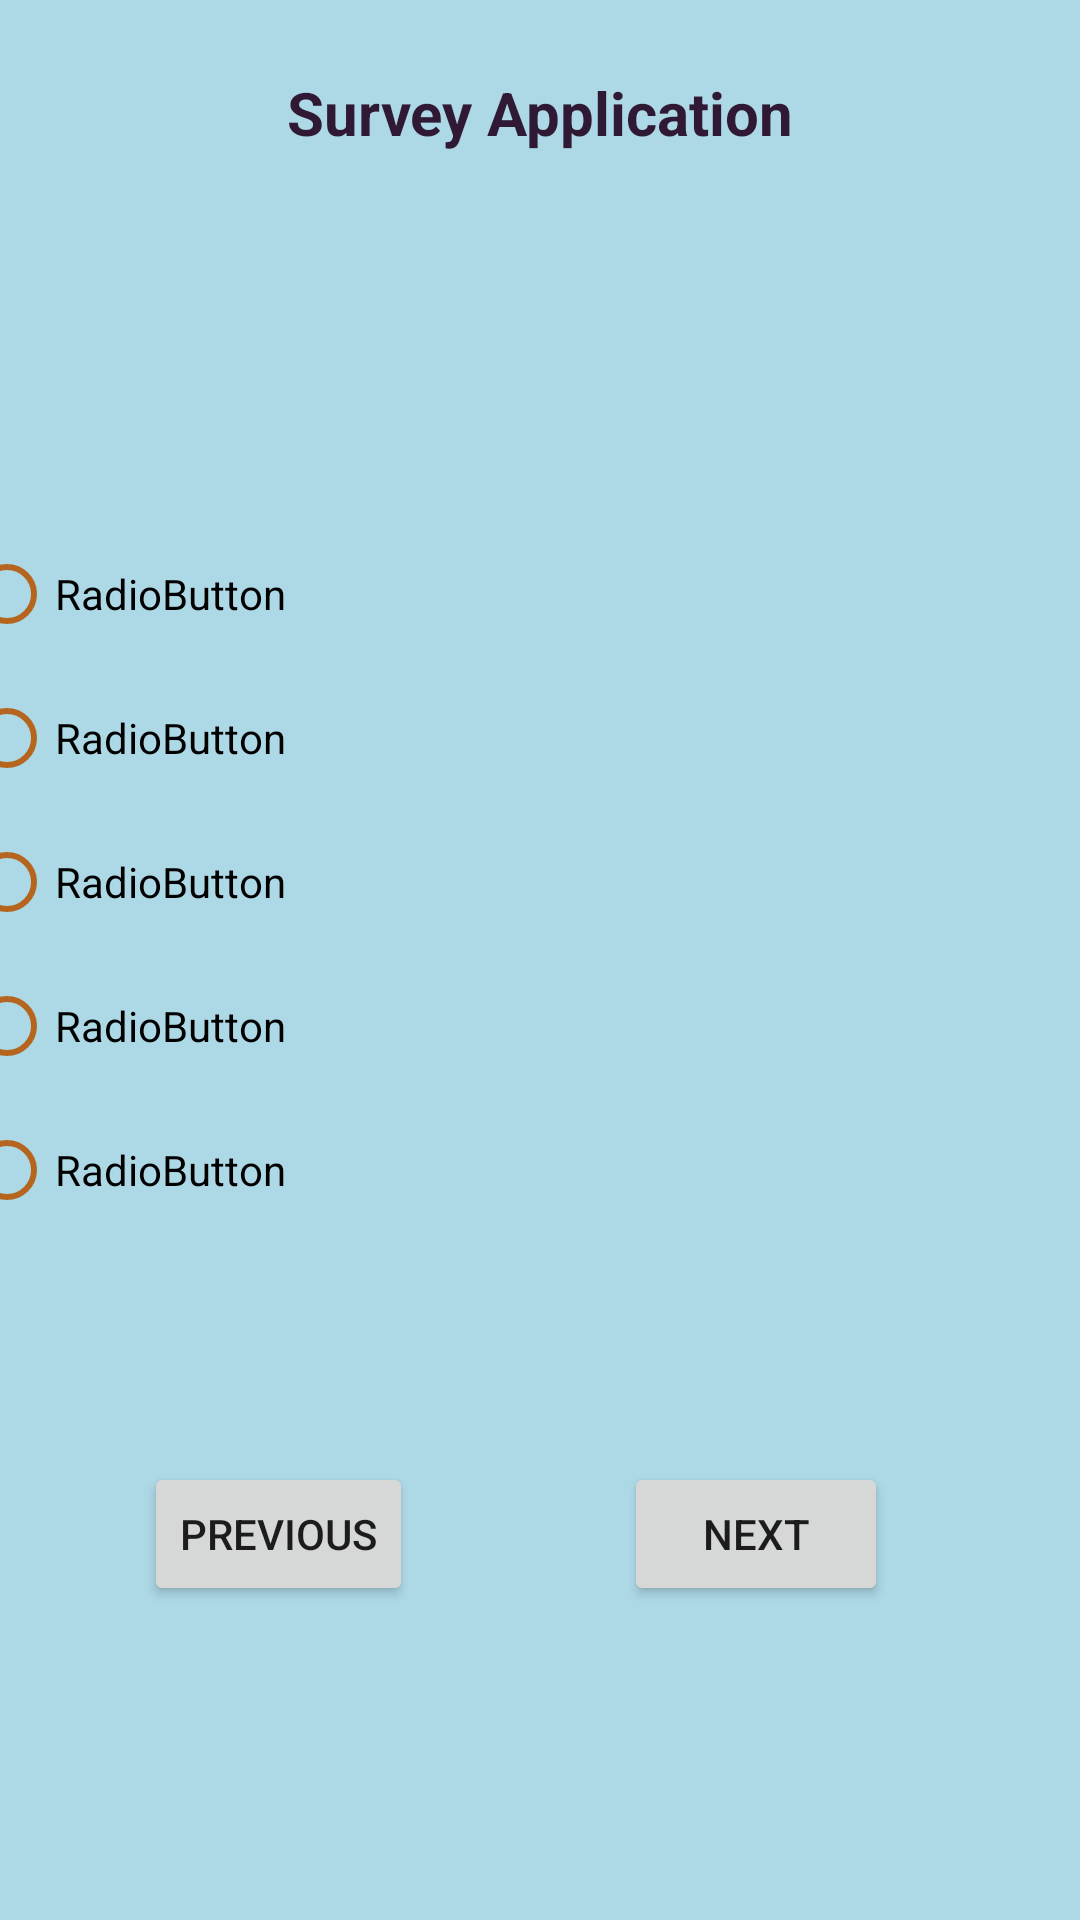

Write the Android layout XML for this screen, with the resource values it uses.
<!-- AndroidManifest.xml: application theme Theme.SurveyApplication -->
<!-- res/layout/activity_view_questions.xml -->
<?xml version="1.0" encoding="utf-8"?>
<androidx.constraintlayout.widget.ConstraintLayout xmlns:android="http://schemas.android.com/apk/res/android"
    xmlns:app="http://schemas.android.com/apk/res-auto"
    xmlns:tools="http://schemas.android.com/tools"
    android:layout_width="match_parent"
    android:layout_height="match_parent"
    android:background="#ADD8E6"
    tools:context=".Controller.ViewQuestions">

    <TextView
        android:id="@+id/chosenSurvey"
        android:layout_width="wrap_content"
        android:layout_height="wrap_content"
        android:layout_marginTop="24dp"
        android:text="Survey Application"
        android:textColor="#301934"
        android:textStyle="bold"
        android:textSize="20sp"
        app:layout_constraintEnd_toEndOf="parent"
        app:layout_constraintStart_toStartOf="parent"
        app:layout_constraintTop_toTopOf="parent" />

    <TextView
        android:id="@+id/question"
        android:layout_width="374dp"
        android:layout_height="71dp"
        android:layout_marginTop="28dp"
        android:text=""
        android:textColor="@color/black"
        android:textSize="20sp"
        android:textStyle="bold"
        app:layout_constraintEnd_toEndOf="parent"
        app:layout_constraintHorizontal_bias="0.567"
        app:layout_constraintStart_toStartOf="parent"
        app:layout_constraintTop_toBottomOf="@+id/chosenSurvey" />

    <RadioGroup
        android:id="@+id/answerGroup"
        android:layout_width="384dp"
        android:layout_height="262dp"
        android:layout_marginTop="24dp"
        app:layout_constraintEnd_toEndOf="parent"
        app:layout_constraintHorizontal_bias="0.592"
        app:layout_constraintStart_toStartOf="parent"
        app:layout_constraintTop_toBottomOf="@+id/question">

        <RadioButton
            android:id="@+id/a1"
            android:layout_width="match_parent"
            android:layout_height="wrap_content"
            android:buttonTint="#B5651D"
            android:text="RadioButton" />

        <RadioButton
            android:id="@+id/a2"
            android:layout_width="match_parent"
            android:layout_height="wrap_content"
            android:buttonTint="#B5651D"
            android:text="RadioButton" />

        <RadioButton
            android:id="@+id/a3"
            android:layout_width="match_parent"
            android:layout_height="wrap_content"
            android:buttonTint="#B5651D"
            android:text="RadioButton" />

        <RadioButton
            android:id="@+id/a4"
            android:layout_width="match_parent"
            android:layout_height="wrap_content"
            android:buttonTint="#B5651D"
            android:text="RadioButton" />

        <RadioButton
            android:id="@+id/a5"
            android:layout_width="match_parent"
            android:layout_height="wrap_content"
            android:buttonTint="#B5651D"
            android:text="RadioButton" />
    </RadioGroup>

    <Button
        android:id="@+id/previous"
        android:layout_width="wrap_content"
        android:layout_height="wrap_content"
        android:layout_marginStart="48dp"
        android:onClick="previous"
        android:text="Previous"
        app:layout_constraintBottom_toBottomOf="parent"
        app:layout_constraintStart_toStartOf="parent"
        app:layout_constraintTop_toBottomOf="@+id/answerGroup"
        app:layout_constraintVertical_bias="0.328" />

    <Button
        android:id="@+id/next"
        android:layout_width="wrap_content"
        android:layout_height="wrap_content"
        android:layout_marginEnd="64dp"
        android:onClick="next"
        android:text="Next"
        app:layout_constraintBottom_toBottomOf="parent"
        app:layout_constraintEnd_toEndOf="parent"
        app:layout_constraintTop_toBottomOf="@+id/answerGroup"
        app:layout_constraintVertical_bias="0.328" />

</androidx.constraintlayout.widget.ConstraintLayout>
<!-- resources referenced by this layout -->
<resources>
  <color name="black">#FF000000</color>
  <style name="Theme.SurveyApplication" parent="Theme.MaterialComponents.DayNight.DarkActionBar">
          
          <item name="colorPrimary">#006400</item>
          <item name="colorPrimaryVariant">@color/purple_700</item>
          <item name="colorOnPrimary">@color/white</item>
          
          <item name="colorSecondary">@color/teal_200</item>
          <item name="colorSecondaryVariant">@color/teal_700</item>
          <item name="colorOnSecondary">@color/black</item>
          
          <item name="android:statusBarColor">?attr/colorPrimaryVariant</item>
          
      </style>
  <color name="purple_700">#FF3700B3</color>
  <color name="white">#FFFFFFFF</color>
  <color name="teal_200">#FF03DAC5</color>
  <color name="teal_700">#FF018786</color>
</resources>
